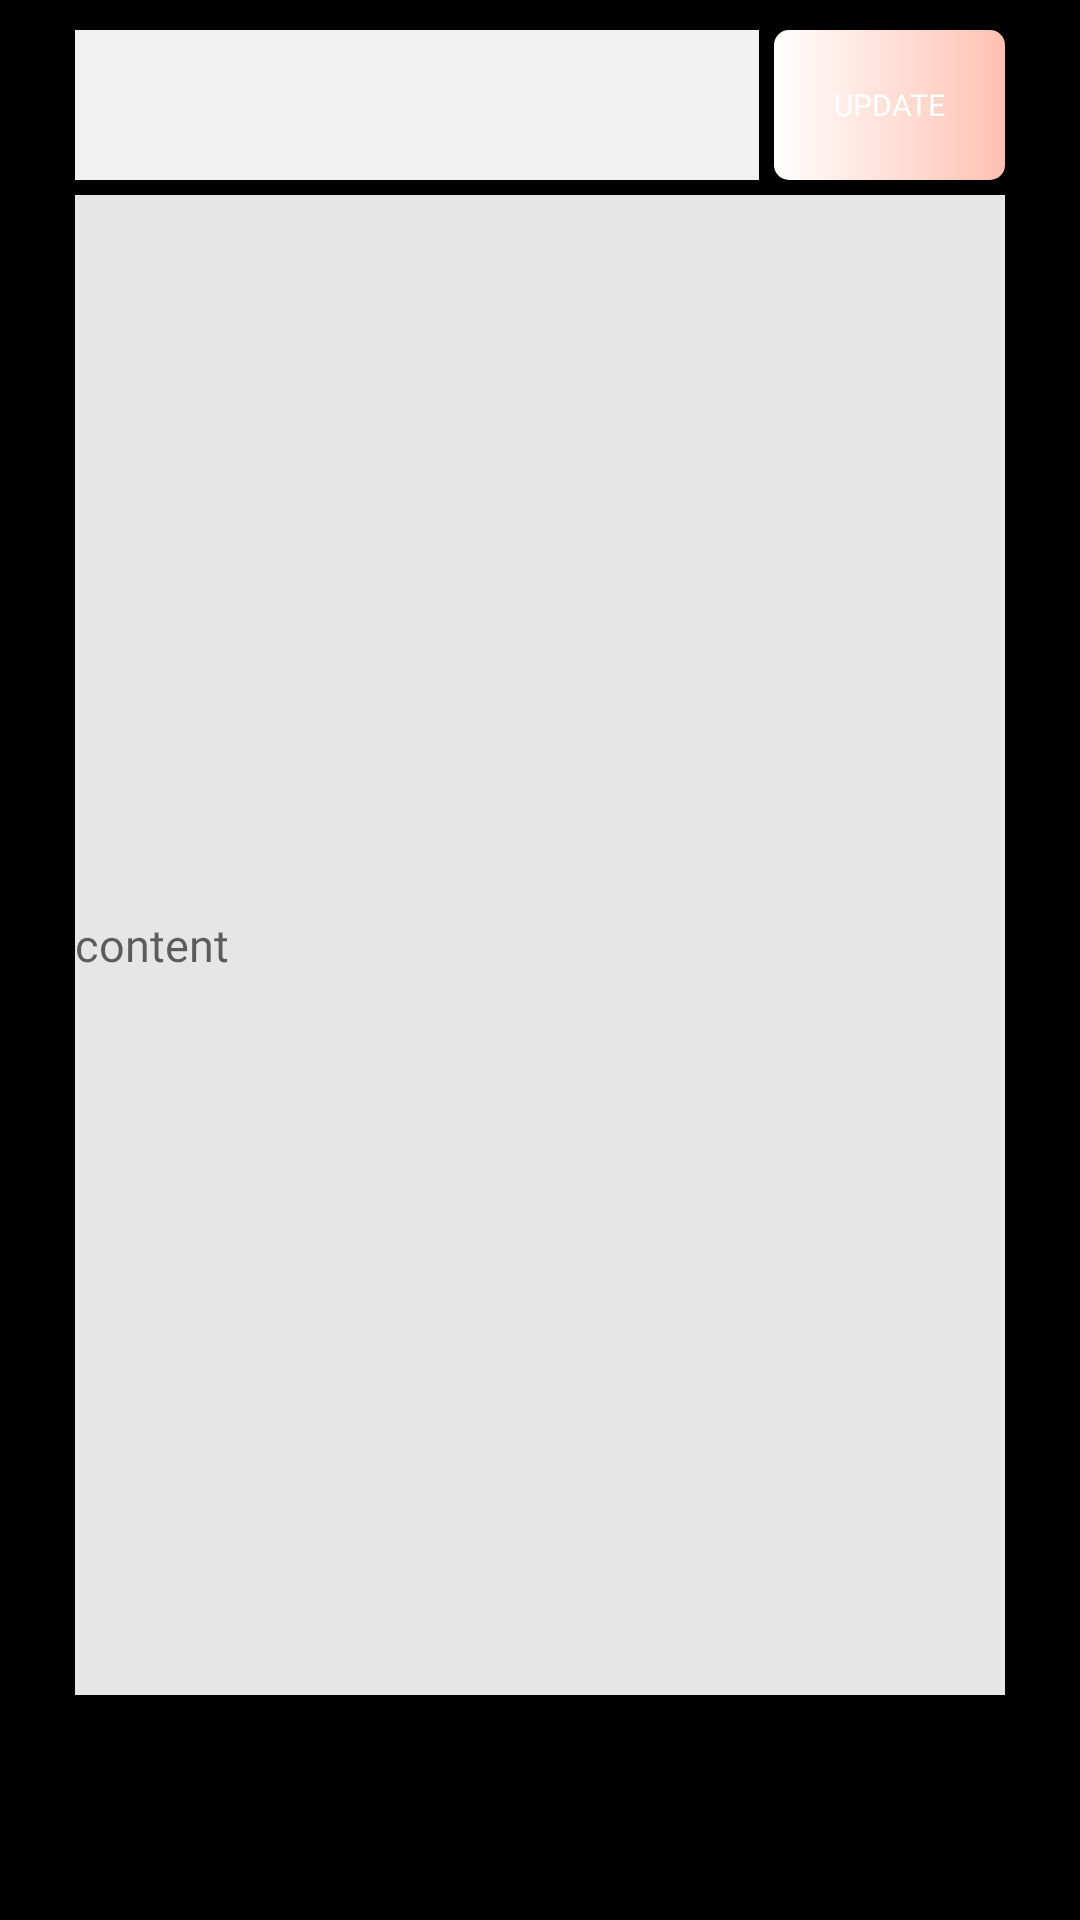

The Android layout XML behind this screen, and the referenced resources:
<!-- AndroidManifest.xml: application theme AppTheme -->
<!-- res/layout/activity_update_posting.xml -->
<?xml version="1.0" encoding="utf-8"?>
<LinearLayout xmlns:android="http://schemas.android.com/apk/res/android"
    xmlns:app="http://schemas.android.com/apk/res-auto"
    xmlns:tools="http://schemas.android.com/tools"
    android:layout_width="match_parent"
    android:layout_height="match_parent"
    android:orientation="vertical"
    android:padding="10dp"
    android:background="#000000"
    tools:context=".UpdatePosting">

    <LinearLayout
        android:layout_width="match_parent"
        android:layout_height="wrap_content"
        android:layout_marginLeft="15dp"
        android:layout_marginRight="15dp"
        android:layout_marginBottom="5dp"
        android:gravity="center"
        android:orientation="horizontal">

        <EditText
            android:id="@+id/editTitle2"
            android:layout_width="match_parent"
            android:layout_height="50dp"
            android:layout_weight="7"
            android:layout_marginRight="5dp"
            android:padding="10dp"
            android:fontFamily="@font/geo"
            android:background="#F2F2F2"
            android:textSize="17sp" />

        <Button
            android:id="@+id/btnUpdate"
            android:layout_width="wrap_content"
            android:layout_height="50dp"
            android:layout_weight="1"
            android:text="Update"
            android:textSize="10sp"
            android:fontFamily="@font/noisywalk"
            android:textColor="#FFFFFF"
            android:background="@drawable/custom_button"/>
    </LinearLayout>

    <LinearLayout
        android:layout_width="match_parent"
        android:layout_height="500dp"
        android:orientation="vertical">

        <EditText
            android:id="@+id/editContent2"
            android:layout_width="match_parent"
            android:layout_height="match_parent"
            android:layout_gravity="center_vertical"
            android:background="#E6E6E6"
            android:layout_marginLeft="15dp"
            android:layout_marginRight="15dp"
            android:hint="content"
            android:fontFamily="@font/geo"
            android:inputType="textMultiLine"
            android:minLines="1"
            android:maxLines="30"
            android:textSize="15sp" />


    </LinearLayout>

</LinearLayout>
<!-- resources referenced by this layout -->
<resources>
  <!-- drawable custom_button (drawable) -->
  <?xml version="1.0" encoding="utf-8"?>
  <shape xmlns:android="http://schemas.android.com/apk/res/android" android:shape="rectangle">
  
      <gradient android:startColor="#FFFFFF" android:endColor="@color/colorPink" android:type="linear"/>
  
          <corners android:radius="5dp"/>
  
  
  </shape>
  <style name="AppTheme" parent="Theme.AppCompat.Light.DarkActionBar">
          <item name="textAppearanceButton">@style/TextAppearance.App.Button</item>
          <item name="shapeAppearanceSmallComponent">@style/ShapeAppearance.App.SmallComponent</item>
      </style>
  <color name="colorPink">#FFC1B1</color>
  <style name="TextAppearance.App.Button" parent="TextAppearance.MaterialComponents.Button">
  
      </style>
  <style name="ShapeAppearance.App.SmallComponent" parent="ShapeAppearance.MaterialComponents.SmallComponent">
          <item name="cornerFamily">cut</item>
          <item name="cornerSize">4dp</item>
      </style>
</resources>
